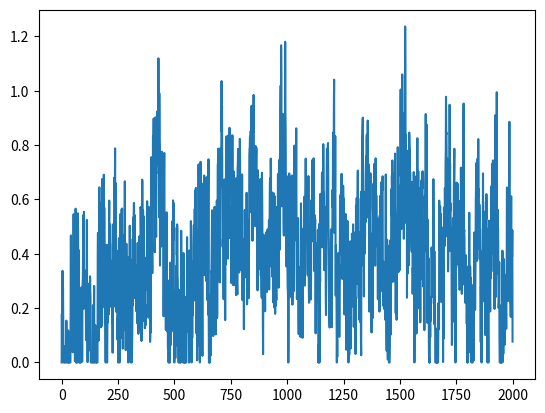

This figure's Python source:
import numpy as np
from scipy import signal as ss
from scipy.stats import zscore
import matplotlib.pyplot as plt
def make_noise(num_traces=10, num_samples=1000, mean_fr = 1, std_fr = 1):
    num_samples = num_samples+2000
    # Normalised Frequencies
    # fv = np.linspace(0, 1, 40)
    # Amplitudes Of '1/f'                                
    # a = 1/(1+2*fv)                
    # Filter Numerator Coefficients              
    # b = ss.firls(43, fv, a)                                   

    B = [0.049922035, -0.095993537, 0.050612699, -0.004408786]
    A = [1, -2.494956002,   2.017265875,  -0.522189400]

    invfn = np.zeros((num_traces,num_samples))

    for i in np.arange(0,num_traces):
        # Create White Noise
        wn = np.random.normal(loc=1,scale=0.5,size=num_samples) 
        # Create '1/f' Noise
        invfn[i,:] = zscore(ss.lfilter(B, A, wn))                           

    # Rectify invfn (Remove negative values and rescaled to have a mean value of 1/1000)
    invfn_truncated = invfn[:,2000:]
    invfn_truncated[invfn_truncated<0] = 0
    invfn_rescaled = invfn_truncated/np.mean(invfn_truncated)

    return invfn_truncated

sample_list = make_noise(num_traces=10,num_samples=2000, mean_fr = 1, std_fr = 1)

sample = sample_list[2]
print(np.mean(sample))
plt.figure()
plt.plot(sample)

# sample[sample<0] = 0
# sample = sample/np.mean(sample)
# print(np.mean(sample))
# plt.figure()
# plt.plot(sample)
plt.show()

